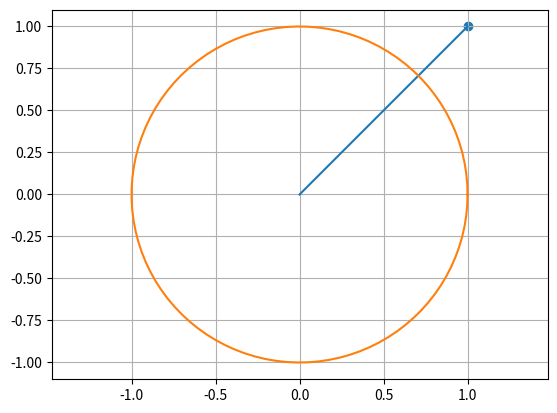

Source code (Python):
#定義點(1, 1)
import math
import matplotlib.pyplot as plt

class Point:
    def __init__(self, x, y):
        self.x = x
        self.y = y
    
    def show(self):
        return self.x, self.y
point = Point(1, 1)
plt.grid()
plt.scatter(*point.show())

#定義線(0, 0)到(1, 1)
import math
import matplotlib.pyplot as plt

class Point:
    def __init__(self, x, y):
        self.x = x
        self.y = y
    
    def show(self):
        return self.x, self.y
point = Point(1, 1)
print(*point.show())
points = point.show()
X = [0, points[0]]
y = [0, points[1]]
plt.grid()
plt.plot(X, y)

#定億圓
import math
import numpy as np
import matplotlib.pyplot as plt

theta = np.linspace(0, 2*np.pi, 100)  
X = np.cos(theta)
y = np.sin(theta)

plt.plot(X, y)
plt.axis('equal')
plt.grid()
